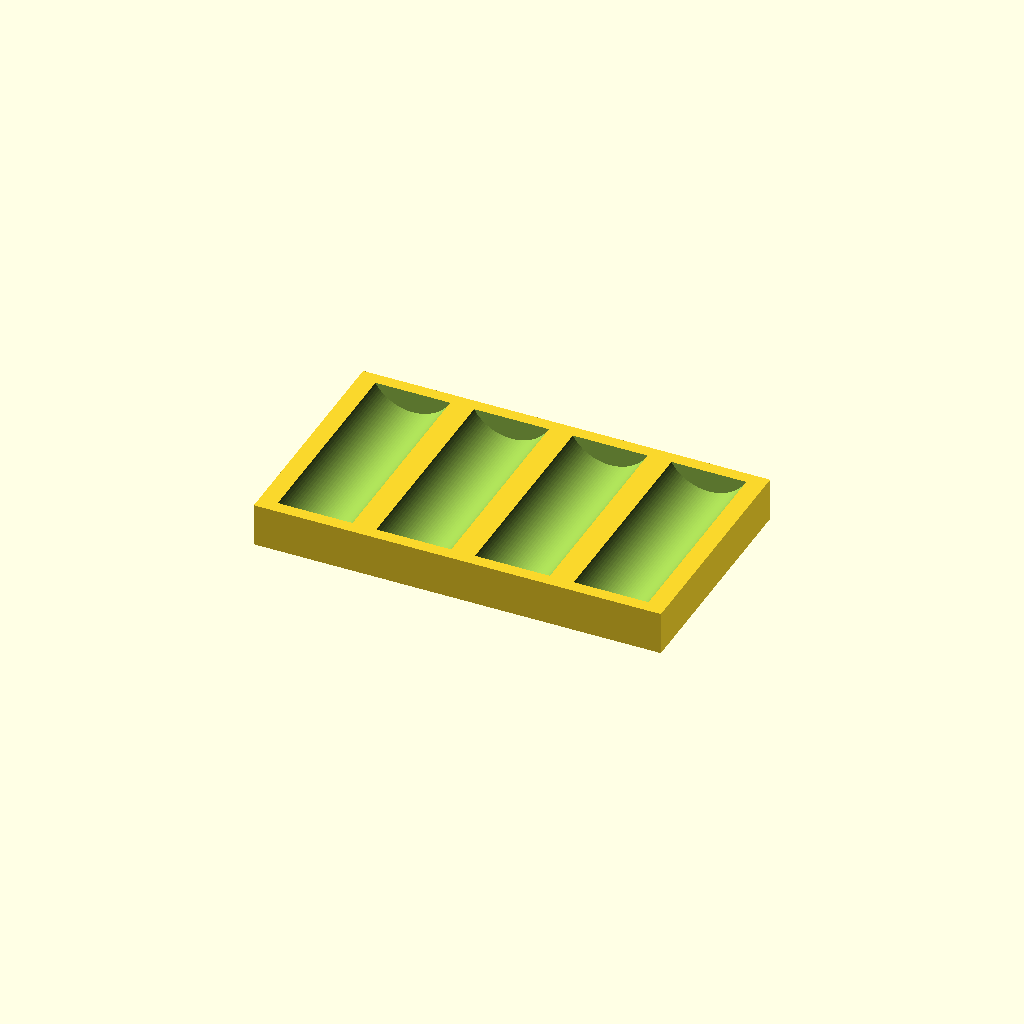
Cell 1 — every parameter at its default value.
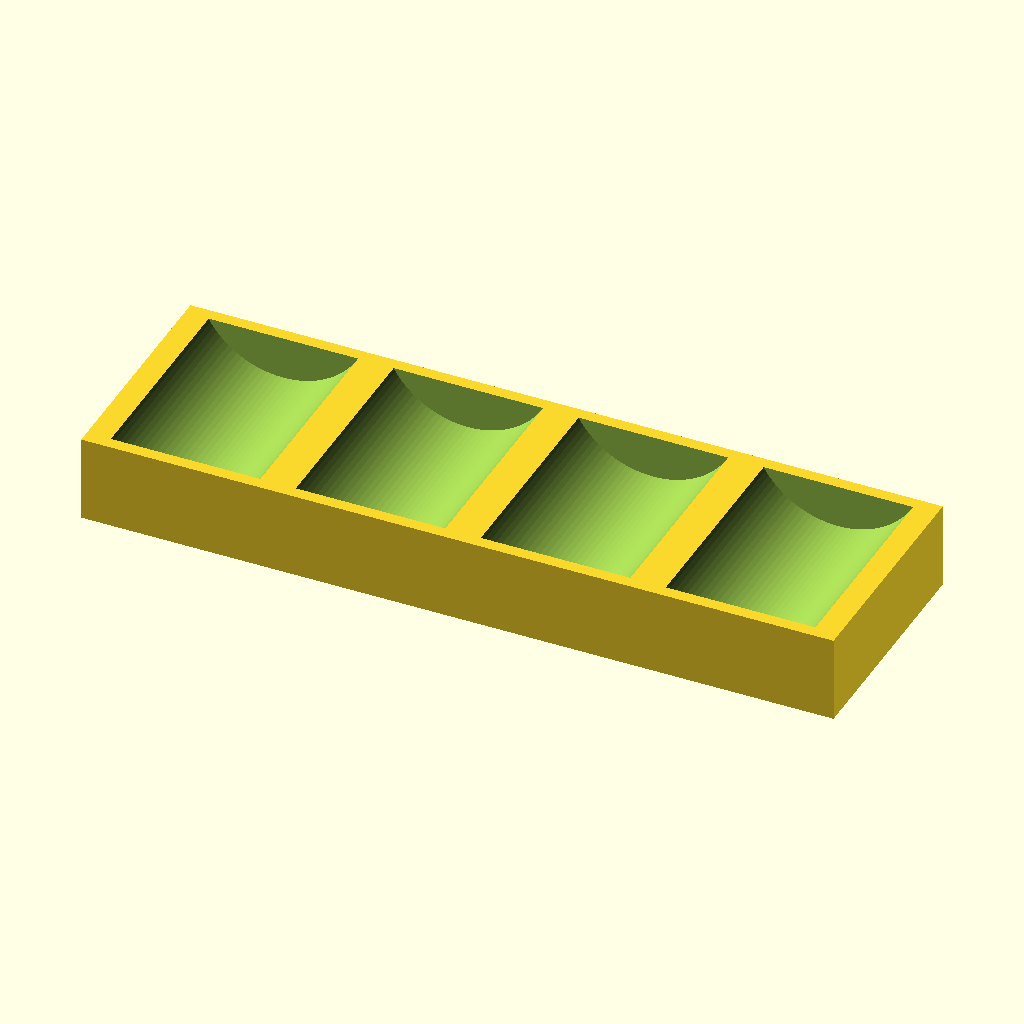
Cell 2 — bottleDiameter set to 70, the other parameters unchanged.
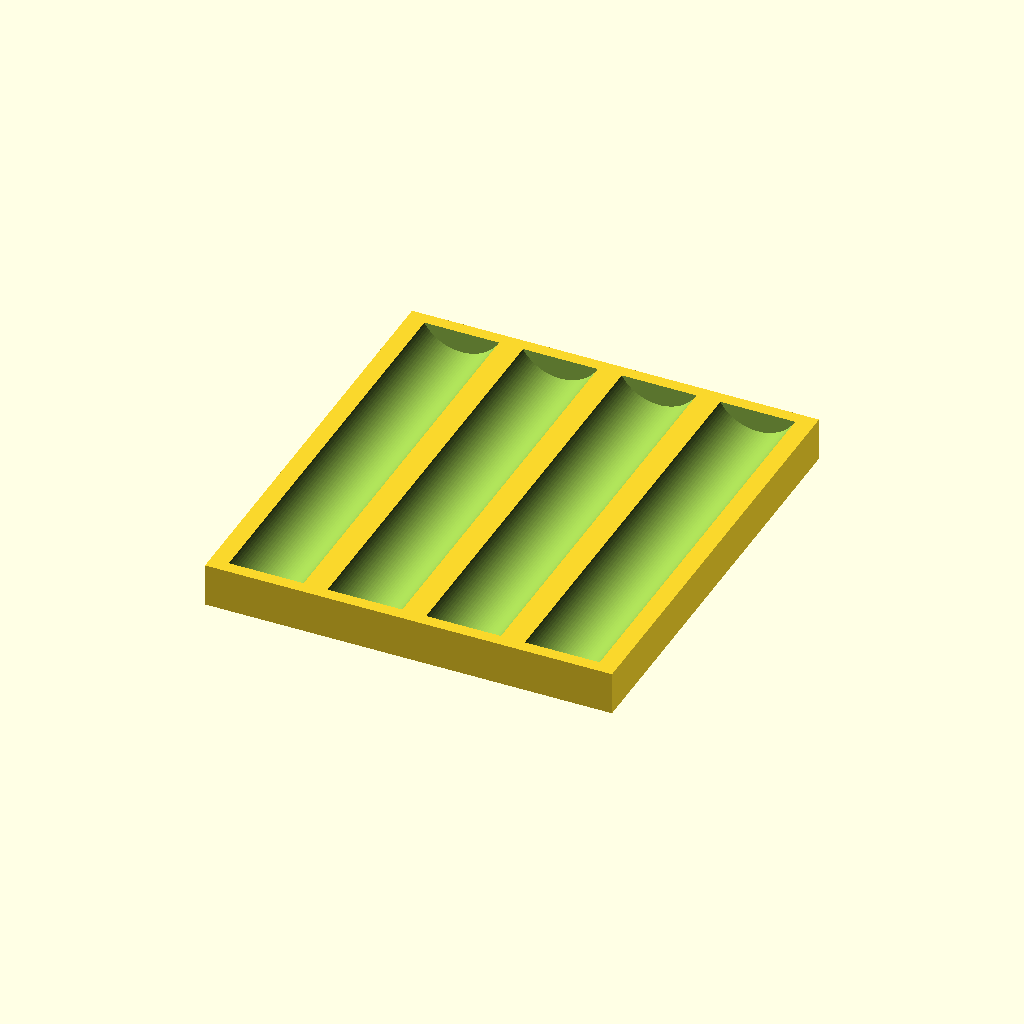
Cell 3 — bottleHeight set to 170, the other parameters unchanged.
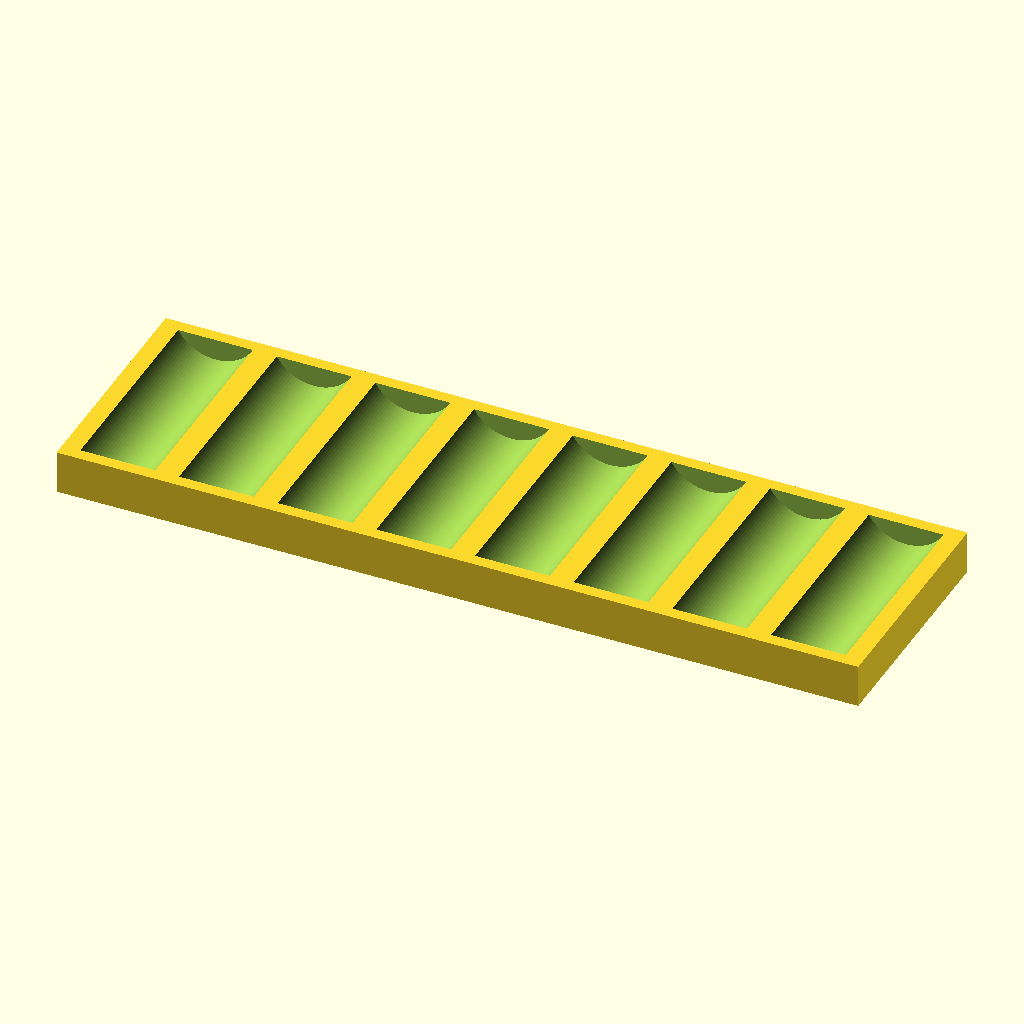
Cell 4 — numBottles set to 8, the other parameters unchanged.
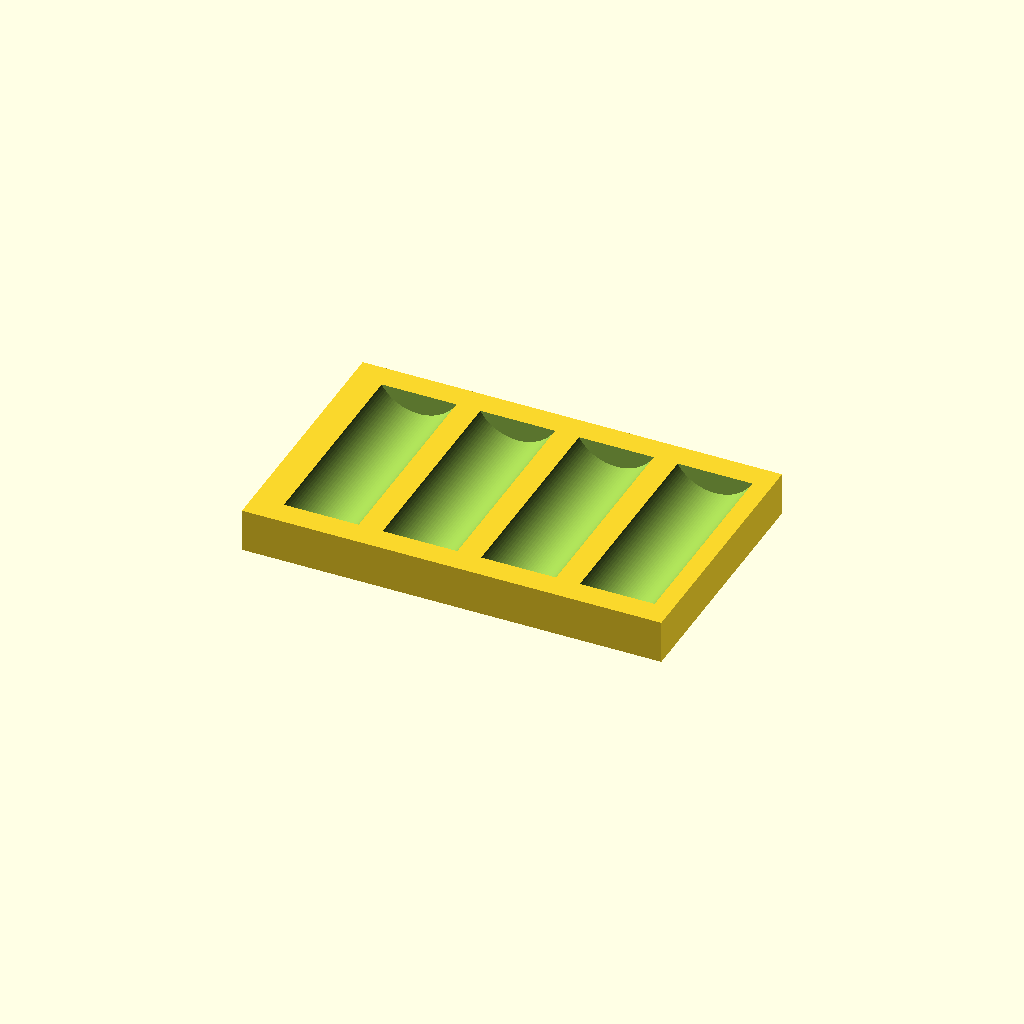
Cell 5 — edge set to 20, the other parameters unchanged.
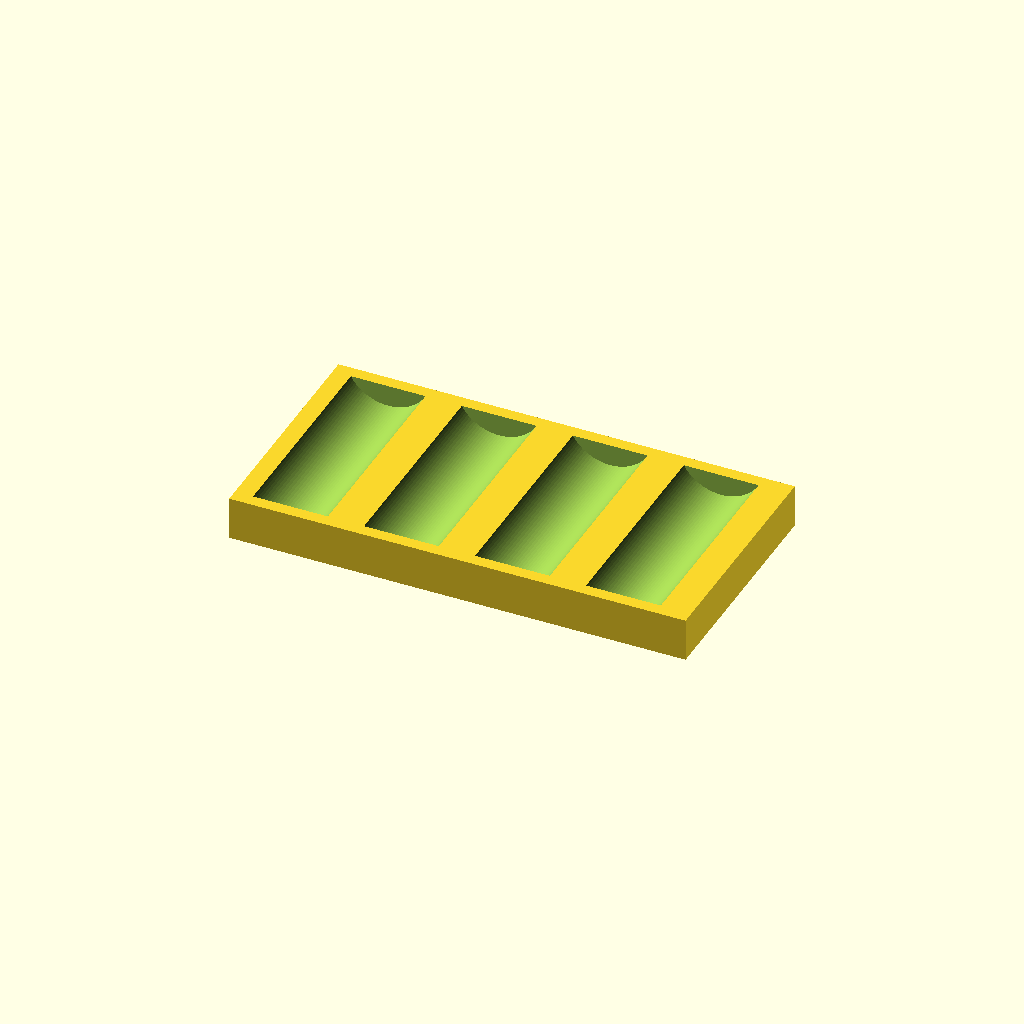
Cell 6: the same model with bottleSpace = 10.
All cells are drawn from one camera (rotation 55°, 0°, 25°, orthographic, colour scheme Cornfield), so only the parameter changes between them.
Source of the model, scadFiles/2007214/3140946.scad:
/***********************************************************************

Name ......... : bottleStand.scad

Description....: Customizable Small Bottle Stand

Author ....... : Garrett Melenka

Version ...... : V1.0 2016/12/31

Licence ...... : GPL

***********************************************************************/



//measured bottle diameter + a small clearance

bottleDiameter = 35.0;

//measured bottle height + a small clearance

bottleHeight = 85.0;



//number of bottles

numBottles = 4;



//Spacing around edges

edge = 10;

//Spacing Between Bottles

bottleSpace = 5;





module bottleStand()

{

    

    L = (bottleDiameter + bottleSpace)*numBottles + edge*0.5;

    

    difference(){

    cube([L, bottleHeight+edge, bottleDiameter*0.5], center = true);

    

    

    for(i=[0:1:numBottles-1]){

    

        

     x = -L*0.5 + (bottleDiameter*0.5+edge*0.5) + (bottleDiameter+bottleSpace)*i;

     //x=-L*0.5 + bottleDiameter-edge*0.5;   

        

    translate([x,0,bottleDiameter*0.5]){

    

    rotate([90,0,0]){

    cylinder(r=bottleDiameter*0.5, h=bottleHeight, center = true, $fn=100);

    }

    }

    }

    }

    

}













bottleStand();
Parameter table extracted from the source (name, type, default, range or options):
bottleDiameter: number, default 35
bottleHeight: number, default 85
numBottles: number, default 4
edge: number, default 10
bottleSpace: number, default 5
